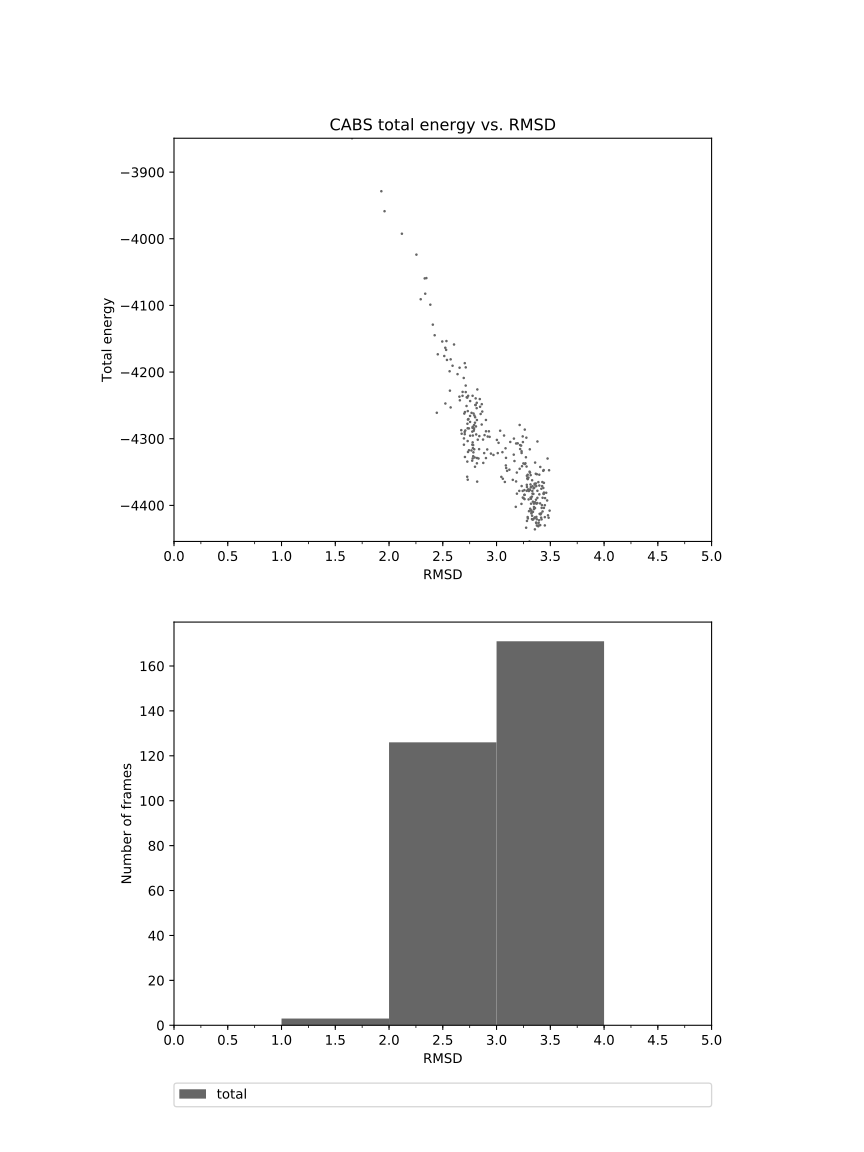

Source data for this figure (header and first rows):
1.656	-3849.184
1.929	-3929
1.958	-3959
2.120	-3992
2.255	-4024
2.347	-4059
2.332	-4059
2.294	-4091
2.337	-4082
2.384	-4099
2.407	-4129
2.424	-4145
2.523	-4164
2.514	-4176
2.573	-4181
2.563	-4199
2.591	-4191
2.604	-4159
2.659	-4242
2.637	-4203
2.573	-4253
2.539	-4182
2.524	-4247
2.566	-4228
2.531	-4167
2.656	-4193
2.695	-4209
2.684	-4230
2.704	-4187
2.453	-4173
2.444	-4261
2.495	-4154
2.534	-4153
2.713	-4193
2.713	-4220
2.654	-4237
2.778	-4282
2.736	-4236
2.722	-4238
2.729	-4278
2.743	-4285
2.697	-4300
2.721	-4251
2.683	-4236
2.728	-4238
2.713	-4230
2.700	-4262
2.672	-4287
2.696	-4309
2.675	-4293
2.706	-4260
2.754	-4295
2.732	-4259
2.801	-4268
2.782	-4310
2.794	-4265
2.786	-4262
2.847	-4252
2.840	-4296
2.804	-4249
2.804	-4250
... 239 more rows
